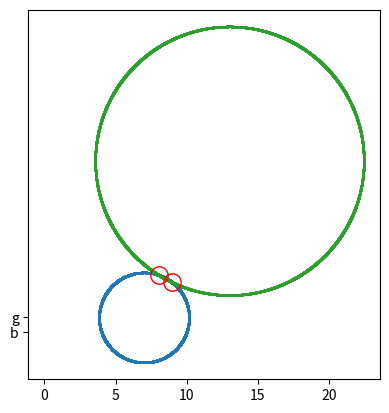

The matplotlib source for this figure:
import numpy as np


def get_intersections(circ_1:tuple, circ_2:tuple):
    #  input tuple: (radius, center_x, center_y)

    r1, a1, b1 = circ_1
    r2, a2, b2 = circ_2

    m = (a2-a1)/(b1-b2)
    c = ((a1**2)+(b1**2)+(r2**2)-((a2**2)+(b2**2)+(r1**2)))/(2*(b1-b2))

    A = 1+(m**2)
    B = 2*((m*(c-b1))-a1)
    C = (a1**2)+((c-b1)**2)-(r1**2)

    x1 = ((-1*B)+np.sqrt(B**2-(4*A*C)))/(2*A)
    y1 = m*x1+c

    x2 = (-B-np.sqrt(B**2-(4*A*C)))/(2*A)
    y2 = m*x2+c

    return (x1, y1), (x2, y2)



if __name__=="__main__":

    import matplotlib.pyplot as plt


    #  circle definitions
    r1, a1, b1 = (3.16, 7, 1)
    r2, a2, b2 = (9.43, 13, 12)


    #  define domain in degrees
    theta = np.arange(0,360,.01)


    #  circle 1 points
    circ1_x = r1*np.cos(theta)+a1
    circ1_y = r1*np.sin(theta)+b1


    #  circle 2 points
    circ2_x = r2*np.cos(theta)+a2
    circ2_y = r2*np.sin(theta)+b2


    intersection_1, intersection_2 = get_intersections(
        circ_1=(r1,a1,b1), 
        circ_2=(r2,a2,b2)
    )

    print(
        intersection_1,
        intersection_2
    )


    fig, ax = plt.subplots()
    ax.plot(circ1_x, circ1_y, '.', 'b', ms=1)
    ax.plot(circ2_x, circ2_y, '.', 'g', ms=1)
    ax.plot([intersection_1[0], intersection_2[0]], [intersection_1[-1], intersection_2[-1]], marker='.', fillstyle='none', linestyle='none', ms=25, color='r')
    ax.set_aspect('equal', adjustable='box')
    plt.show()